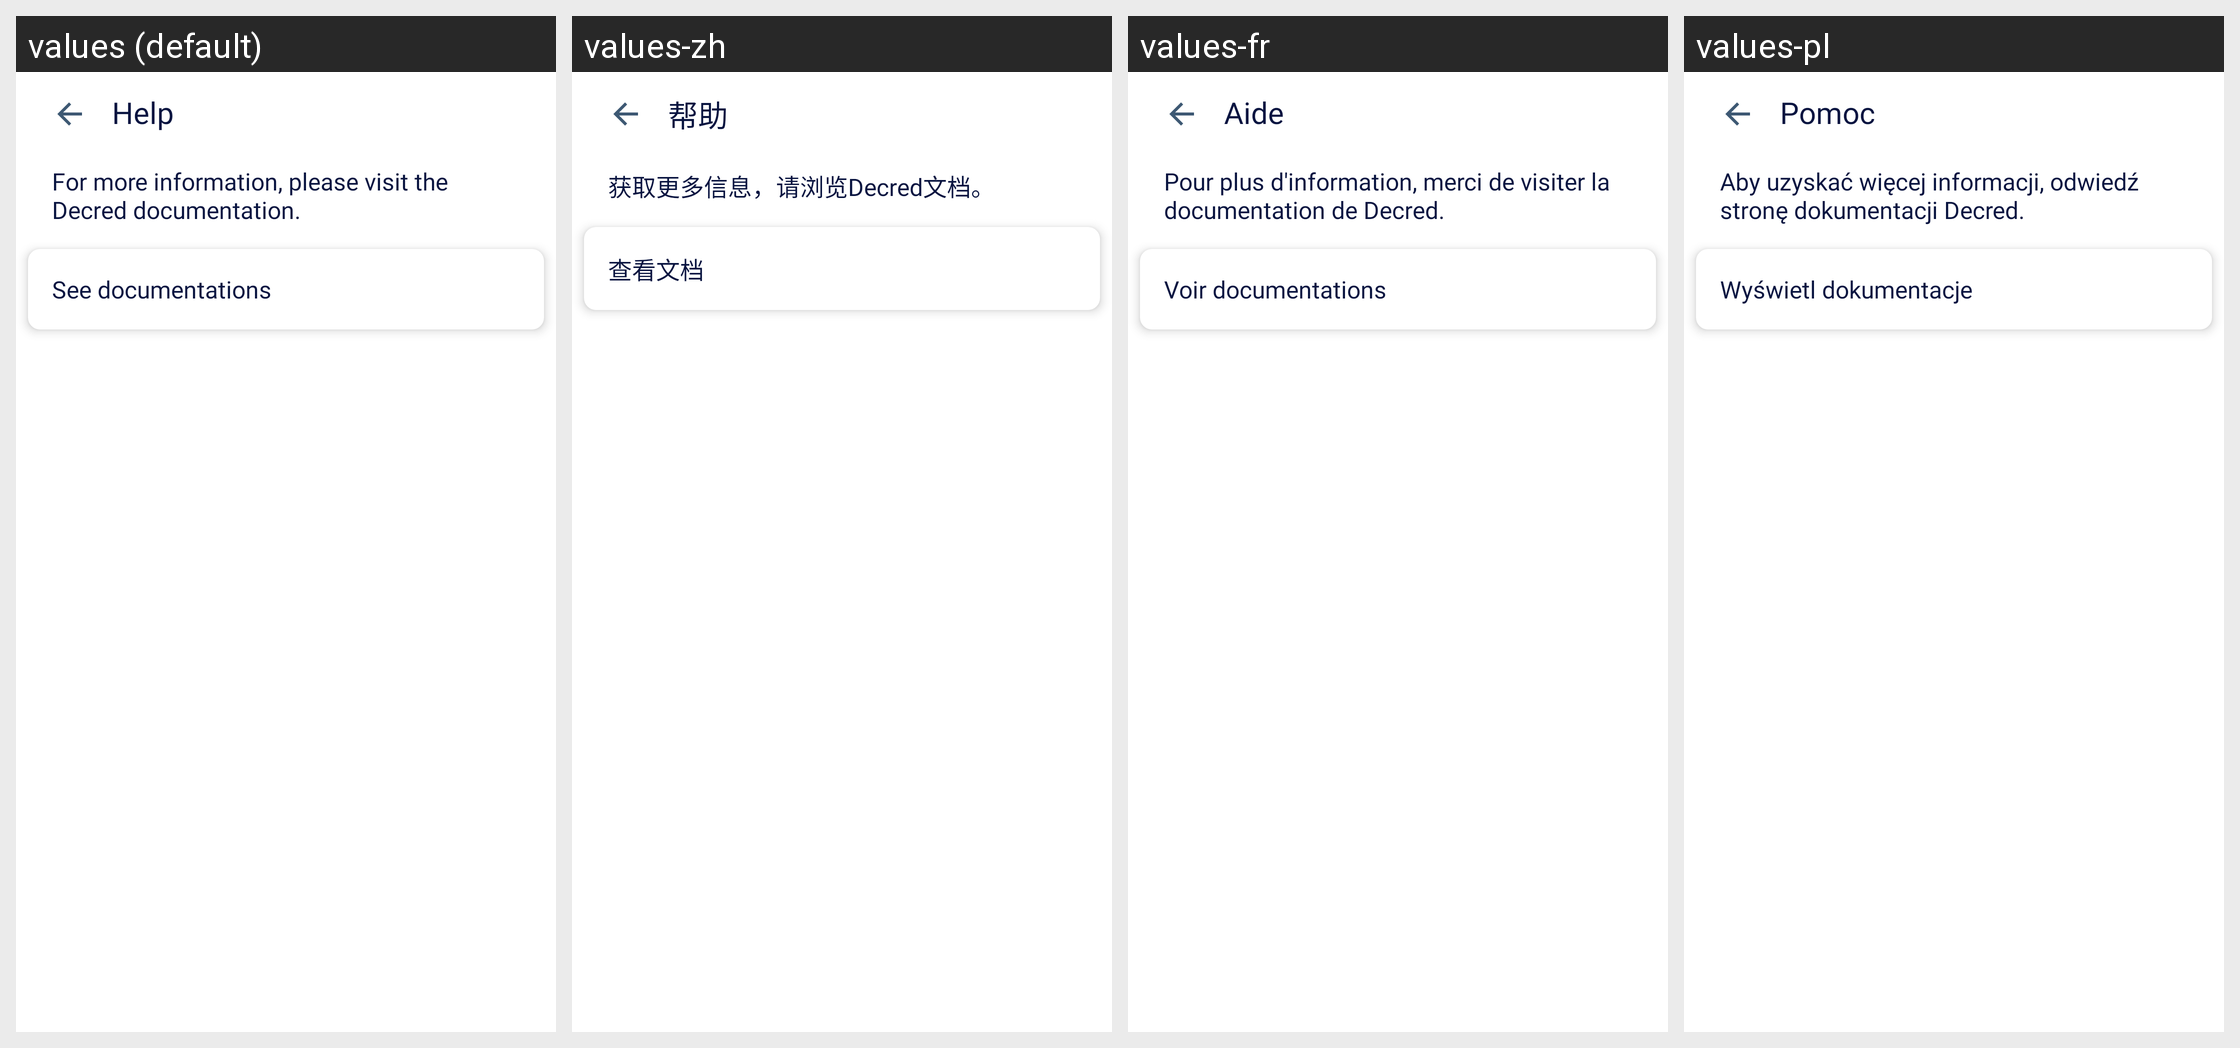

Strings drawn on this Android screen and how each of the app's shown locales translates them:
Android screen res/layout/activity_help.xml rendered under 4 locales, left to right: values (default), values-zh, values-fr, values-pl. Device: Nexus 5 (rendered at 1080×1920; each locale shown at half size, 540×960, under a caption strip naming it); theme AppTheme.NoActionBar.
Other locales in the repository, not shown: values-es, values-pt, values-ru, values-ru-rRU, values-vi.
Strings drawn on this screen, with the default value and each locale's value (text and hints the layout hard-codes, and strings that could not be matched under every locale, appear in the picture but are not listed):

help
  values: Help
  values-zh: 帮助
  values-fr: Aide
  values-pl: Pomoc

help_description
  values: For more information, please visit the Decred documentation.
  values-zh: 获取更多信息，请浏览Decred文档。
  values-fr: Pour plus d'information, merci de visiter la documentation de Decred.
  values-pl: Aby uzyskać więcej informacji, odwiedź stronę dokumentacji Decred.

see_documentations
  values: See documentations
  values-zh: 查看文档
  values-fr: Voir documentations
  values-pl: Wyświetl dokumentacje
